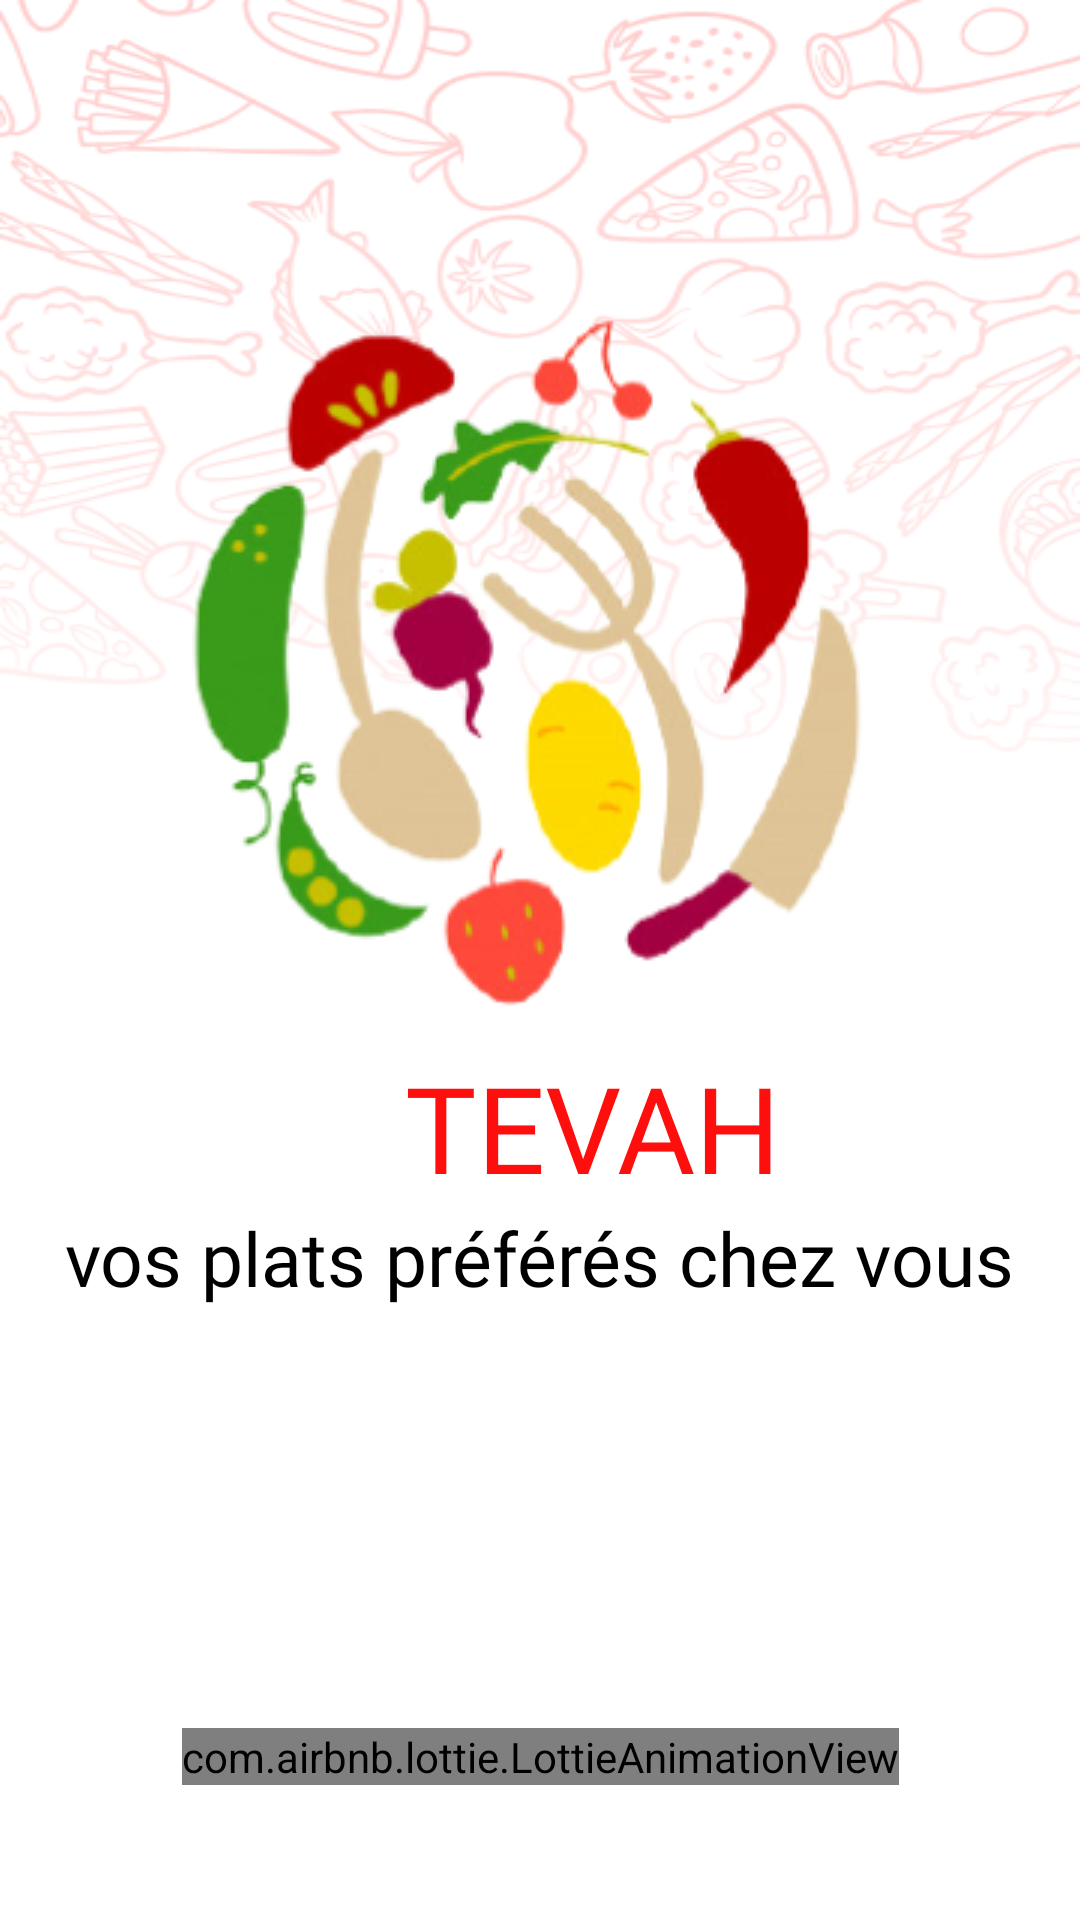

This screen was rendered from an Android layout file. Write that file and the resources it references.
<!-- AndroidManifest.xml: application theme Theme.PFE_V4Final -->
<!-- res/layout/activity_splash_screen.xml -->
<?xml version="1.0" encoding="utf-8"?>
<androidx.constraintlayout.widget.ConstraintLayout xmlns:android="http://schemas.android.com/apk/res/android"
    xmlns:app="http://schemas.android.com/apk/res-auto"
    xmlns:tools="http://schemas.android.com/tools"
    android:layout_width="match_parent"
    android:layout_height="match_parent"
    tools:context=".SplashScreenActivity"
    android:background="@drawable/backred">
    <androidx.constraintlayout.widget.ConstraintLayout
        android:id="@+id/constraintLayout"
        android:layout_width="409dp"
        android:layout_height="531dp"
        android:layout_marginStart="1dp"
        android:layout_marginEnd="1dp"

        app:layout_constraintEnd_toEndOf="parent"
        app:layout_constraintHorizontal_bias="0.51"
        app:layout_constraintStart_toStartOf="parent"
        app:layout_constraintTop_toTopOf="parent">

        <ImageView
            android:id="@+id/imageView3"
            android:layout_width="wrap_content"
            android:layout_height="wrap_content"
            android:layout_marginTop="60dp"
            app:layout_constraintEnd_toEndOf="parent"
            app:layout_constraintStart_toStartOf="parent"
            app:layout_constraintTop_toTopOf="parent"
            app:srcCompat="@drawable/logoapp" />

        <TextView
            android:id="@+id/textView2"
            android:layout_width="wrap_content"
            android:layout_height="wrap_content"
            android:fontFamily="@font/viga"
            android:text="TEVAH"
            android:textColor="@color/RedText"
            android:textSize="40sp"
            app:layout_constraintEnd_toEndOf="parent"
            app:layout_constraintHorizontal_bias="0.563"
            app:layout_constraintStart_toStartOf="parent"
            app:layout_constraintTop_toBottomOf="@+id/imageView3" />

        <TextView
            android:id="@+id/textView3"
            android:layout_width="wrap_content"
            android:layout_height="wrap_content"
            android:layout_marginStart="5dp"
            android:layout_marginEnd="5dp"
            android:fontFamily="@font/intersemibold"
            android:text="vos plats préférés chez vous"
            android:textColor="@color/black"
            android:textSize="25sp"
            app:layout_constraintEnd_toEndOf="parent"
            app:layout_constraintStart_toStartOf="parent"
            app:layout_constraintTop_toBottomOf="@+id/textView2" />
    </androidx.constraintlayout.widget.ConstraintLayout>

    <com.airbnb.lottie.LottieAnimationView
        android:id="@+id/animationView"
        android:layout_width="wrap_content"
        android:layout_height="wrap_content"
        app:layout_constraintBottom_toBottomOf="parent"
        app:layout_constraintEnd_toEndOf="parent"
        app:layout_constraintStart_toStartOf="parent"
        app:layout_constraintTop_toBottomOf="@+id/constraintLayout"
        app:lottie_autoPlay="true"
        app:lottie_rawRes="@raw/testload" />

</androidx.constraintlayout.widget.ConstraintLayout>
<!-- resources referenced by this layout -->
<resources>
  <color name="RedText">#FF0E0E</color>
  <color name="black">#FF000000</color>
  <!-- drawable backred: png bitmap (drawable, 121751 bytes) -->
  <!-- drawable logoapp: png bitmap (drawable, 55870 bytes) -->
  <style name="Theme.PFE_V4Final" parent="Theme.MaterialComponents.DayNight.NoActionBar">
          
          <item name="colorPrimary">@color/purple_500</item>
          <item name="colorPrimaryVariant">@color/purple_700</item>
          <item name="colorOnPrimary">@color/white</item>
          
          <item name="colorSecondary">@color/teal_200</item>
          <item name="colorSecondaryVariant">@color/teal_700</item>
          <item name="colorOnSecondary">@color/black</item>
          
          <item name="android:statusBarColor" tools:targetApi="l">#FF0E0E</item>
          
      </style>
  <color name="purple_500">#FF6200EE</color>
  <color name="purple_700">#FF3700B3</color>
  <color name="white">#FFFFFFFF</color>
  <color name="teal_200">#FF03DAC5</color>
  <color name="teal_700">#FF018786</color>
</resources>
